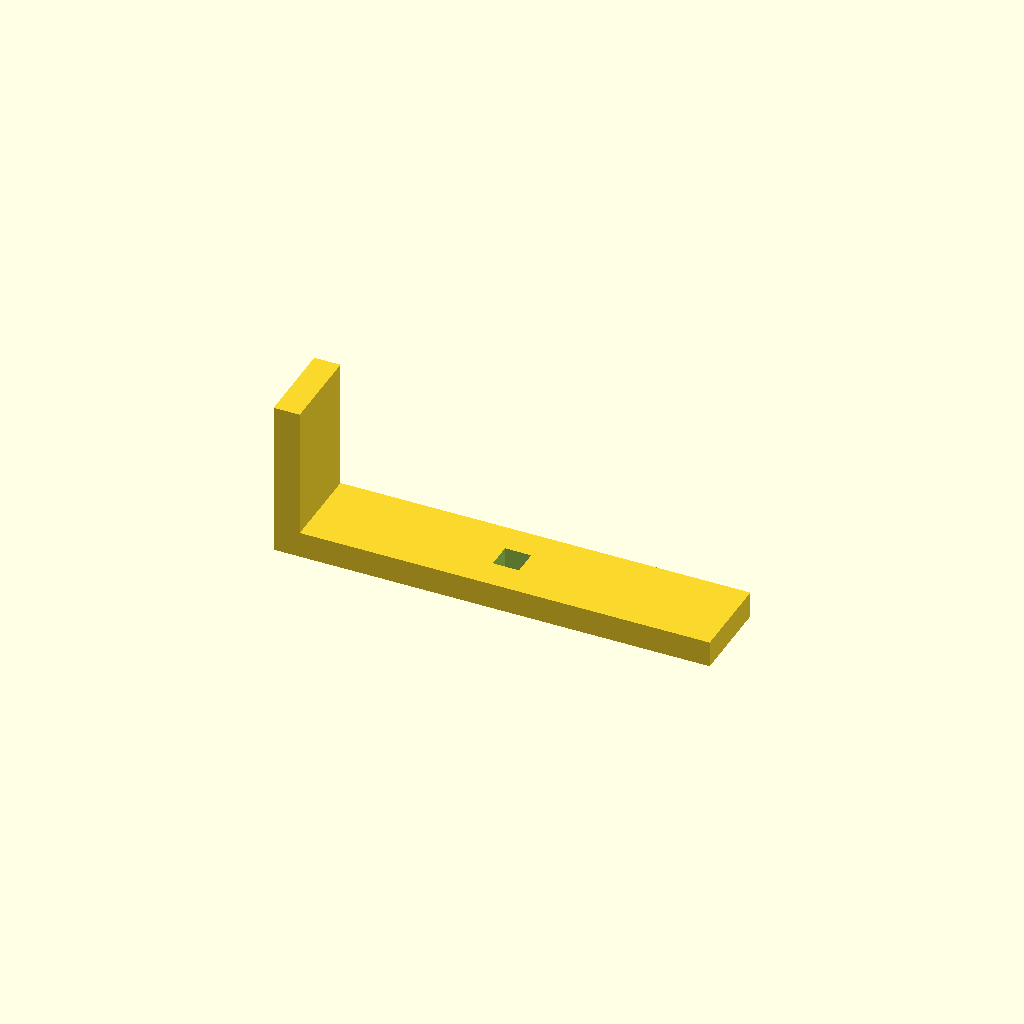
Cell 1 — every parameter at its default value.
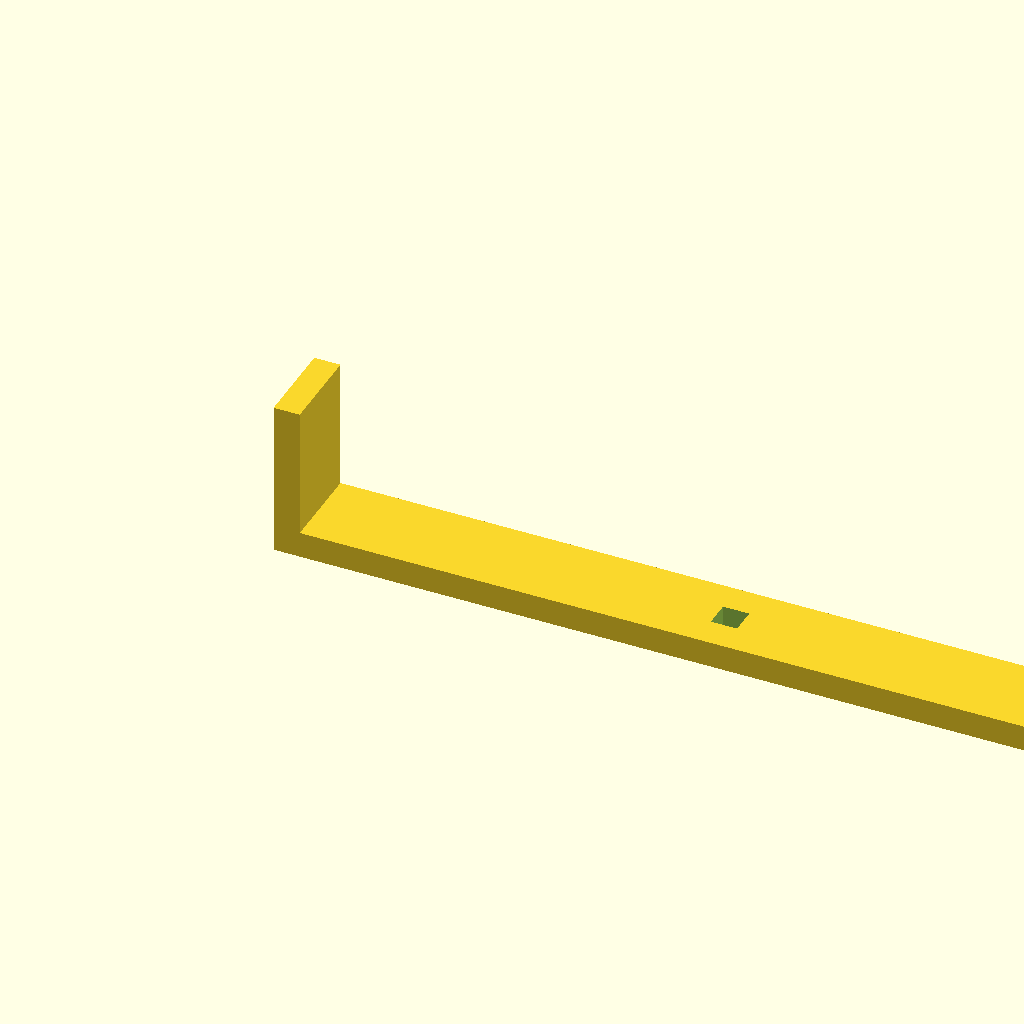
Cell 2: the same model with base_l = 400.
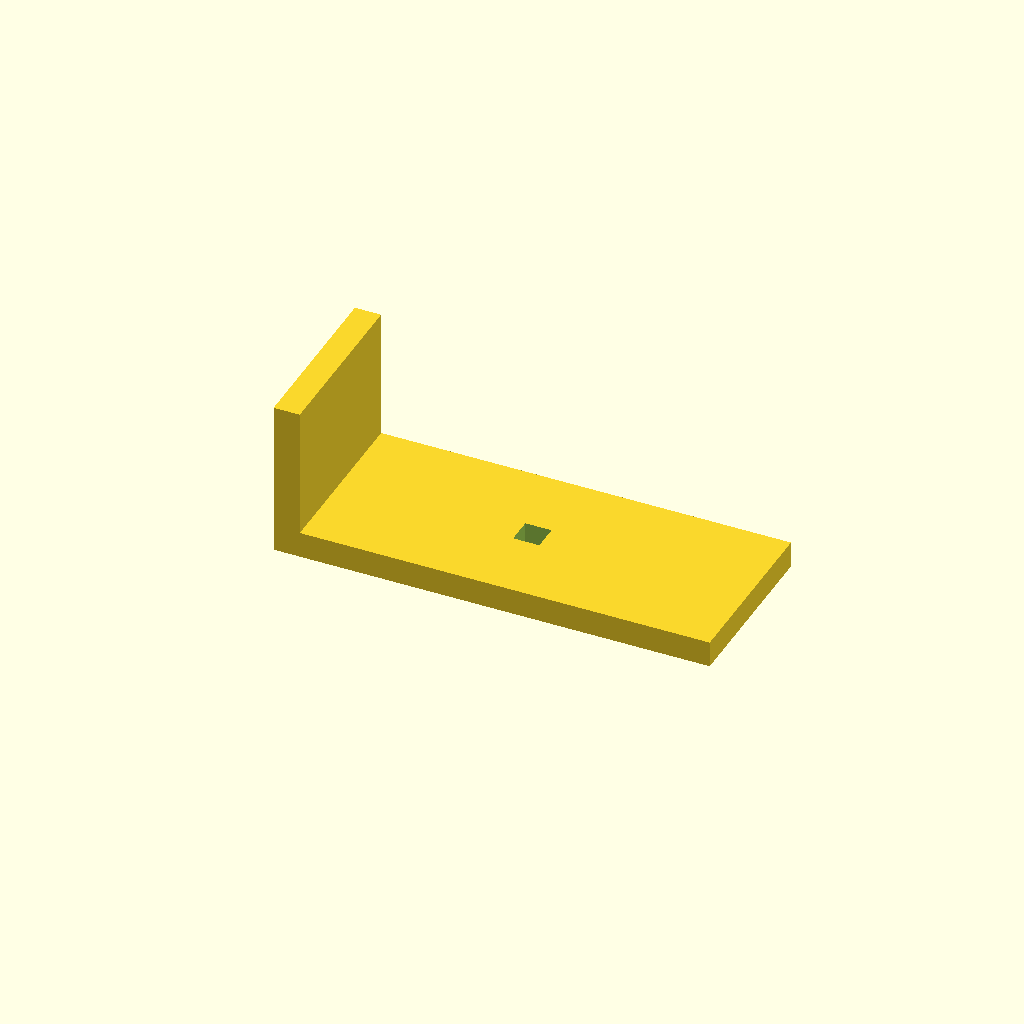
Cell 3: the same model with arm_w = 80.
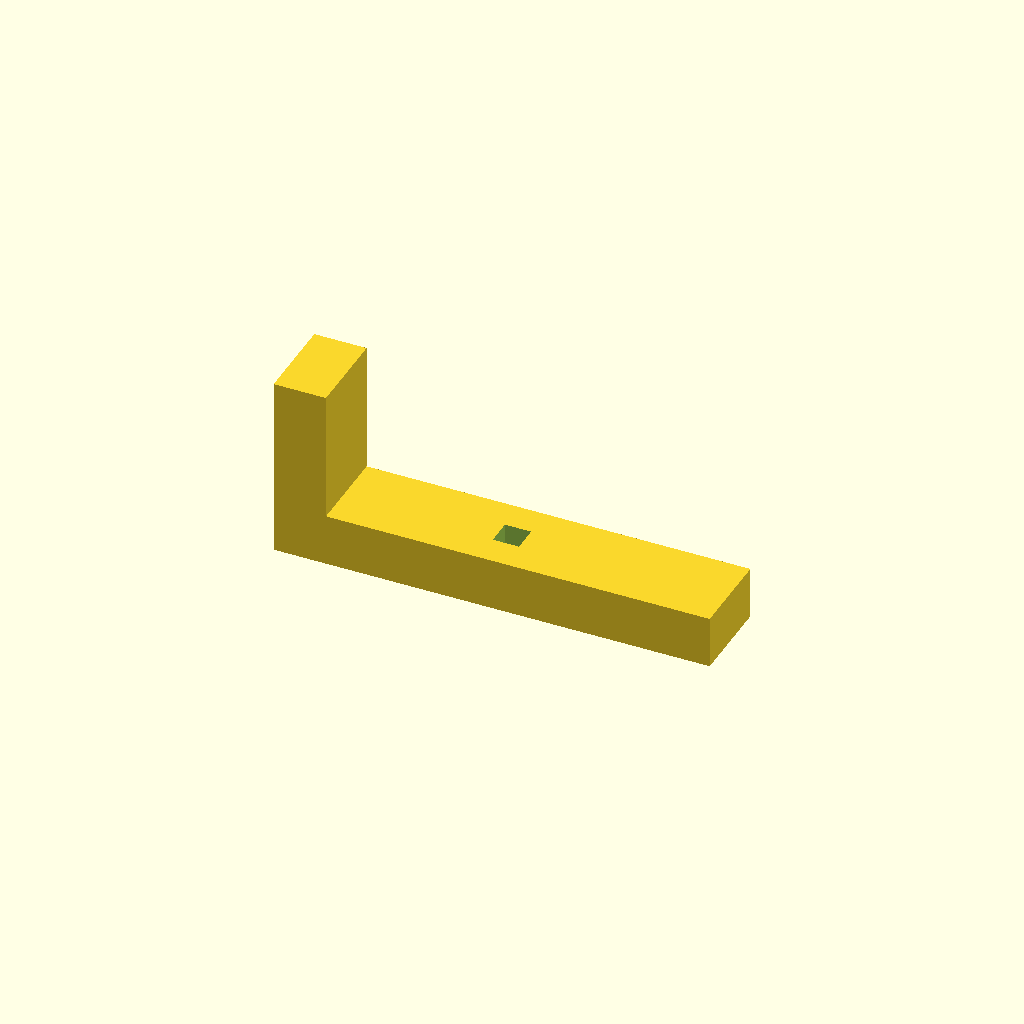
Cell 4: the same model with thick = 24.
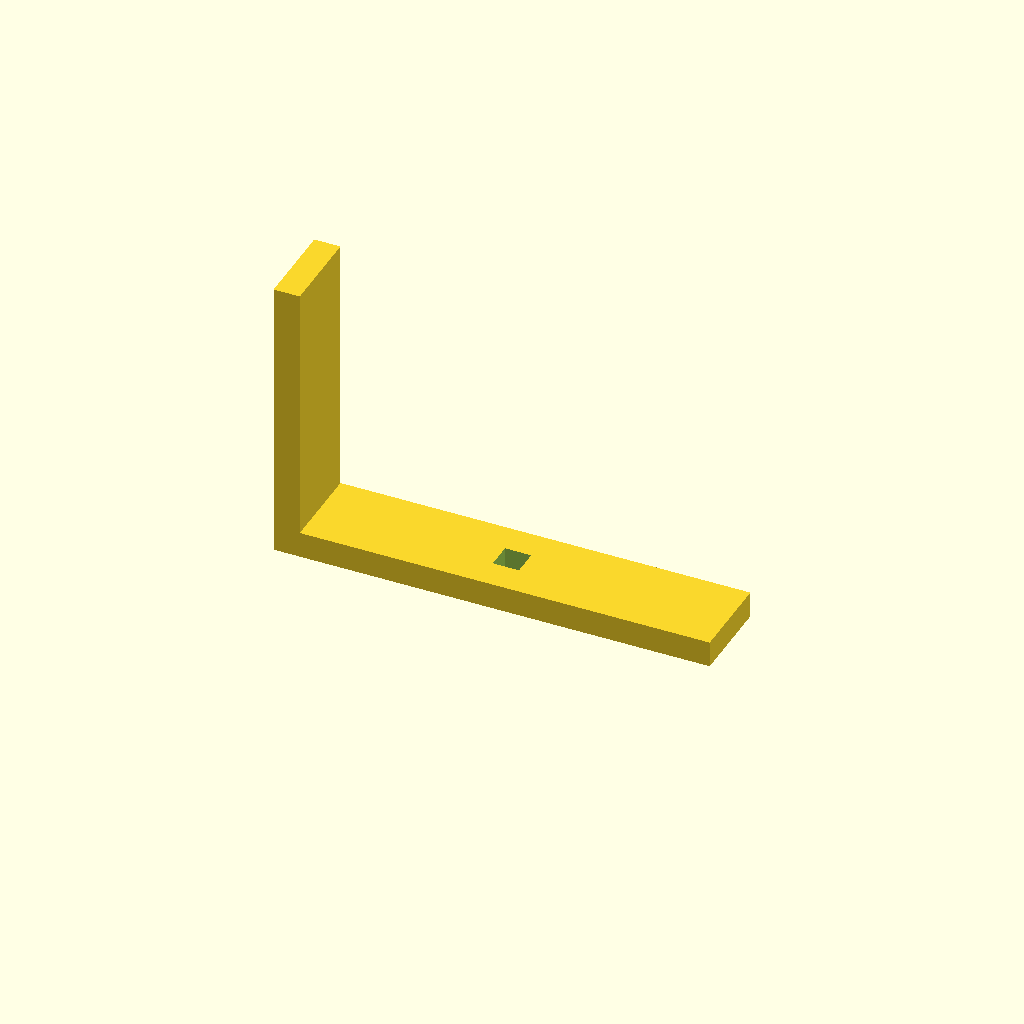
Cell 5: the same model with up_h = 120.
One fixed orthographic camera (rotation 55°, 0°, 25°; colour scheme Cornfield) for every cell.
Source of the model, optional_data/data/scale1/largestruc/part_0091.scad:
$fn = 32;

// ----------------------------------------------------------------------
// Gantry bracket: 200-250 mm L bracket
// ----------------------------------------------------------------------

// --- parameters (mm) ---
base_l = 200;             // base arm length, X
arm_w = 40;               // arm width, Y
thick = 12;               // arm thickness
up_h = 60;                // vertical arm height, Z
slot_w = 12;              // adjustment slot width in the base

total_h = up_h + thick;  // overall height

difference() {
  union() {
    cube([base_l, arm_w, thick]);
    cube([thick, arm_w, total_h]);
  }
  translate([base_l / 2 - slot_w / 2, arm_w / 2 - slot_w / 2, -1])
    cube([slot_w, slot_w, thick + 2]);
}
Parameter table extracted from the source (name, type, default, range or options):
base_l: number, default 200
arm_w: number, default 40
thick: number, default 12
up_h: number, default 60
slot_w: number, default 12
